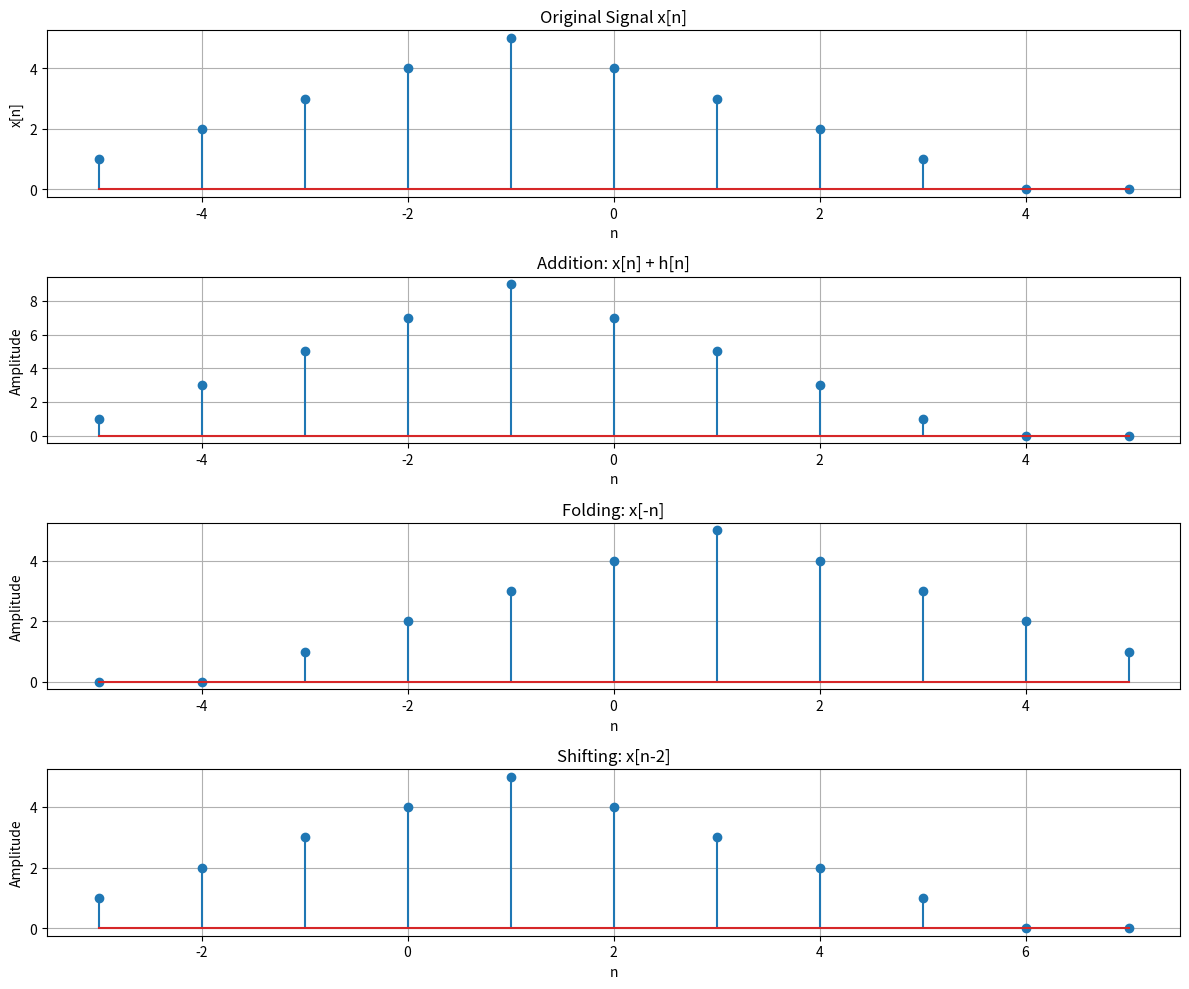

The matplotlib source for this figure:
import numpy as np
import matplotlib.pyplot as plt

# Original signal
n = np.arange(-5, 6)

x = np.array([1, 2, 3, 4, 5, 4, 3, 2, 1, 0, 0])

# Second signal
h = np.array([0, 1, 2, 3, 4, 3, 2, 1, 0, 0, 0])


# -------------------------
# Addition
# -------------------------
addition = x + h


# -------------------------
# Folding
# x[-n]
# -------------------------
folded = x[::-1]


# -------------------------
# Shifting
# x[n-2]
# -------------------------
shift = 2

shifted_n = n + shift
shifted = x


# -------------------------
# Plot
# -------------------------
plt.figure(figsize=(12, 10))

plt.subplot(4, 1, 1)
plt.stem(n, x)
plt.title("Original Signal x[n]")
plt.xlabel("n")
plt.ylabel("x[n]")
plt.grid(True)

plt.subplot(4, 1, 2)
plt.stem(n, addition)
plt.title("Addition: x[n] + h[n]")
plt.xlabel("n")
plt.ylabel("Amplitude")
plt.grid(True)

plt.subplot(4, 1, 3)
plt.stem(n, folded)
plt.title("Folding: x[-n]")
plt.xlabel("n")
plt.ylabel("Amplitude")
plt.grid(True)

plt.subplot(4, 1, 4)
plt.stem(shifted_n, shifted)
plt.title("Shifting: x[n-2]")
plt.xlabel("n")
plt.ylabel("Amplitude")
plt.grid(True)

plt.tight_layout()
plt.show()
